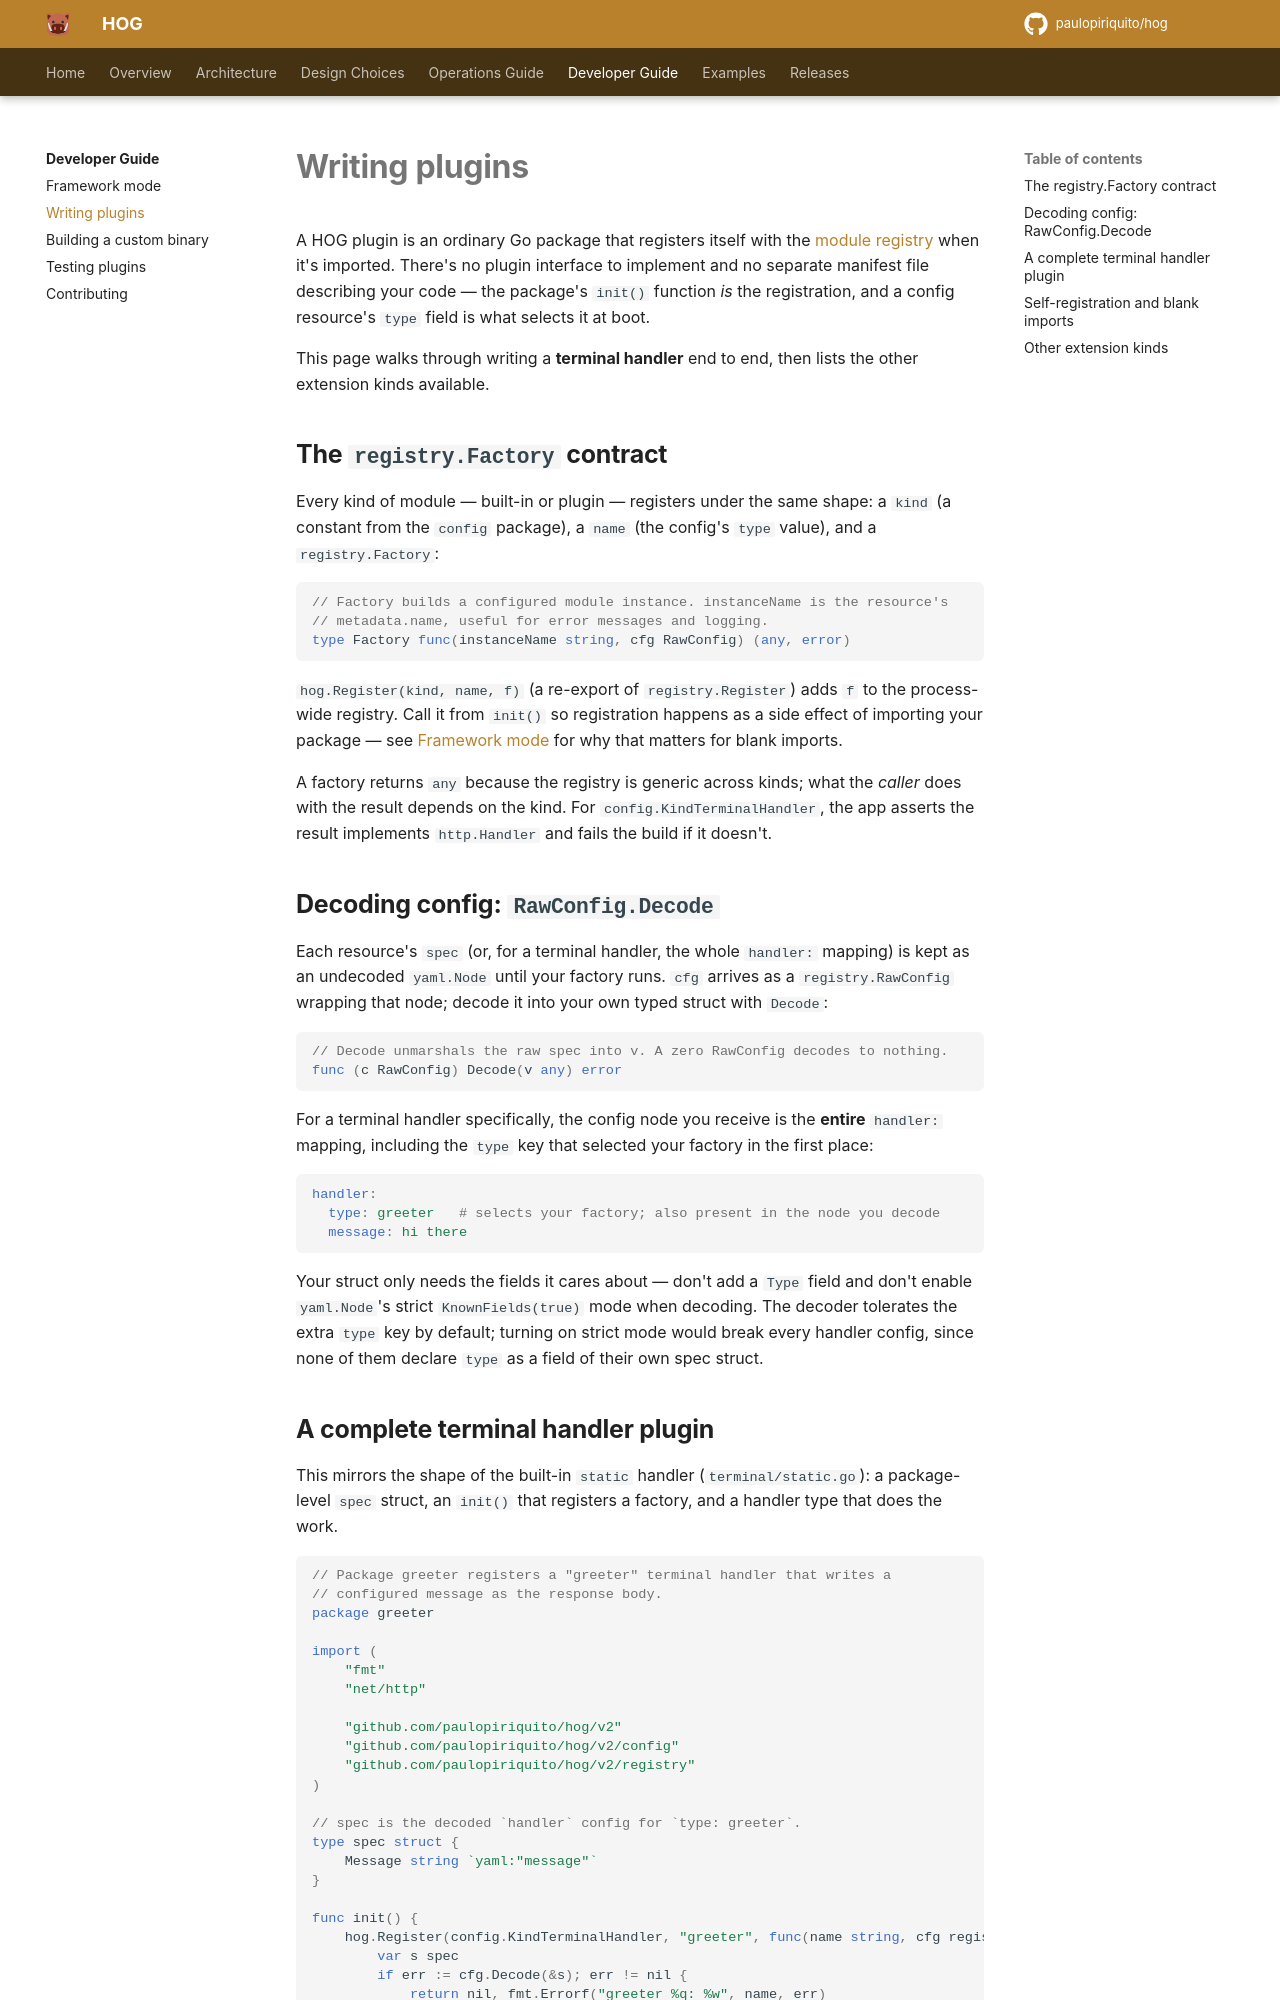

repository: paulopiriquito/hog · page: developer/writing-plugins/index.html · generator: mkdocs

# Writing plugins

A HOG plugin is an ordinary Go package that registers itself with the
[module registry](../overview/concepts.md#plugins-the-registry) when it's
imported. There's no plugin interface to implement and no separate manifest
file describing your code — the package's `init()` function *is* the
registration, and a config resource's `type` field is what selects it at
boot.

This page walks through writing a **terminal handler** end to end, then lists
the other extension kinds available.

## The `registry.Factory` contract

Every kind of module — built-in or plugin — registers under the same shape: a
`kind` (a constant from the `config` package), a `name` (the config's `type`
value), and a `registry.Factory`:

```go
// Factory builds a configured module instance. instanceName is the resource's
// metadata.name, useful for error messages and logging.
type Factory func(instanceName string, cfg RawConfig) (any, error)
```

`hog.Register(kind, name, f)` (a re-export of `registry.Register`) adds `f` to
the process-wide registry. Call it from `init()` so registration happens as a
side effect of importing your package — see
[Framework mode](framework-mode.md) for why that matters for blank imports.

A factory returns `any` because the registry is generic across kinds; what
the *caller* does with the result depends on the kind. For
`config.KindTerminalHandler`, the app asserts the result implements
`http.Handler` and fails the build if it doesn't.

## Decoding config: `RawConfig.Decode`

Each resource's `spec` (or, for a terminal handler, the whole `handler:`
mapping) is kept as an undecoded `yaml.Node` until your factory runs. `cfg`
arrives as a `registry.RawConfig` wrapping that node; decode it into your own
typed struct with `Decode`:

```go
// Decode unmarshals the raw spec into v. A zero RawConfig decodes to nothing.
func (c RawConfig) Decode(v any) error
```

For a terminal handler specifically, the config node you receive is the
**entire** `handler:` mapping, including the `type` key that selected your
factory in the first place:

```yaml
handler:
  type: greeter   # selects your factory; also present in the node you decode
  message: hi there
```

Your struct only needs the fields it cares about — don't add a `Type` field
and don't enable `yaml.Node`'s strict `KnownFields(true)` mode when decoding.
The decoder tolerates the extra `type` key by default; turning on strict mode
would break every handler config, since none of them declare `type` as a
field of their own spec struct.
